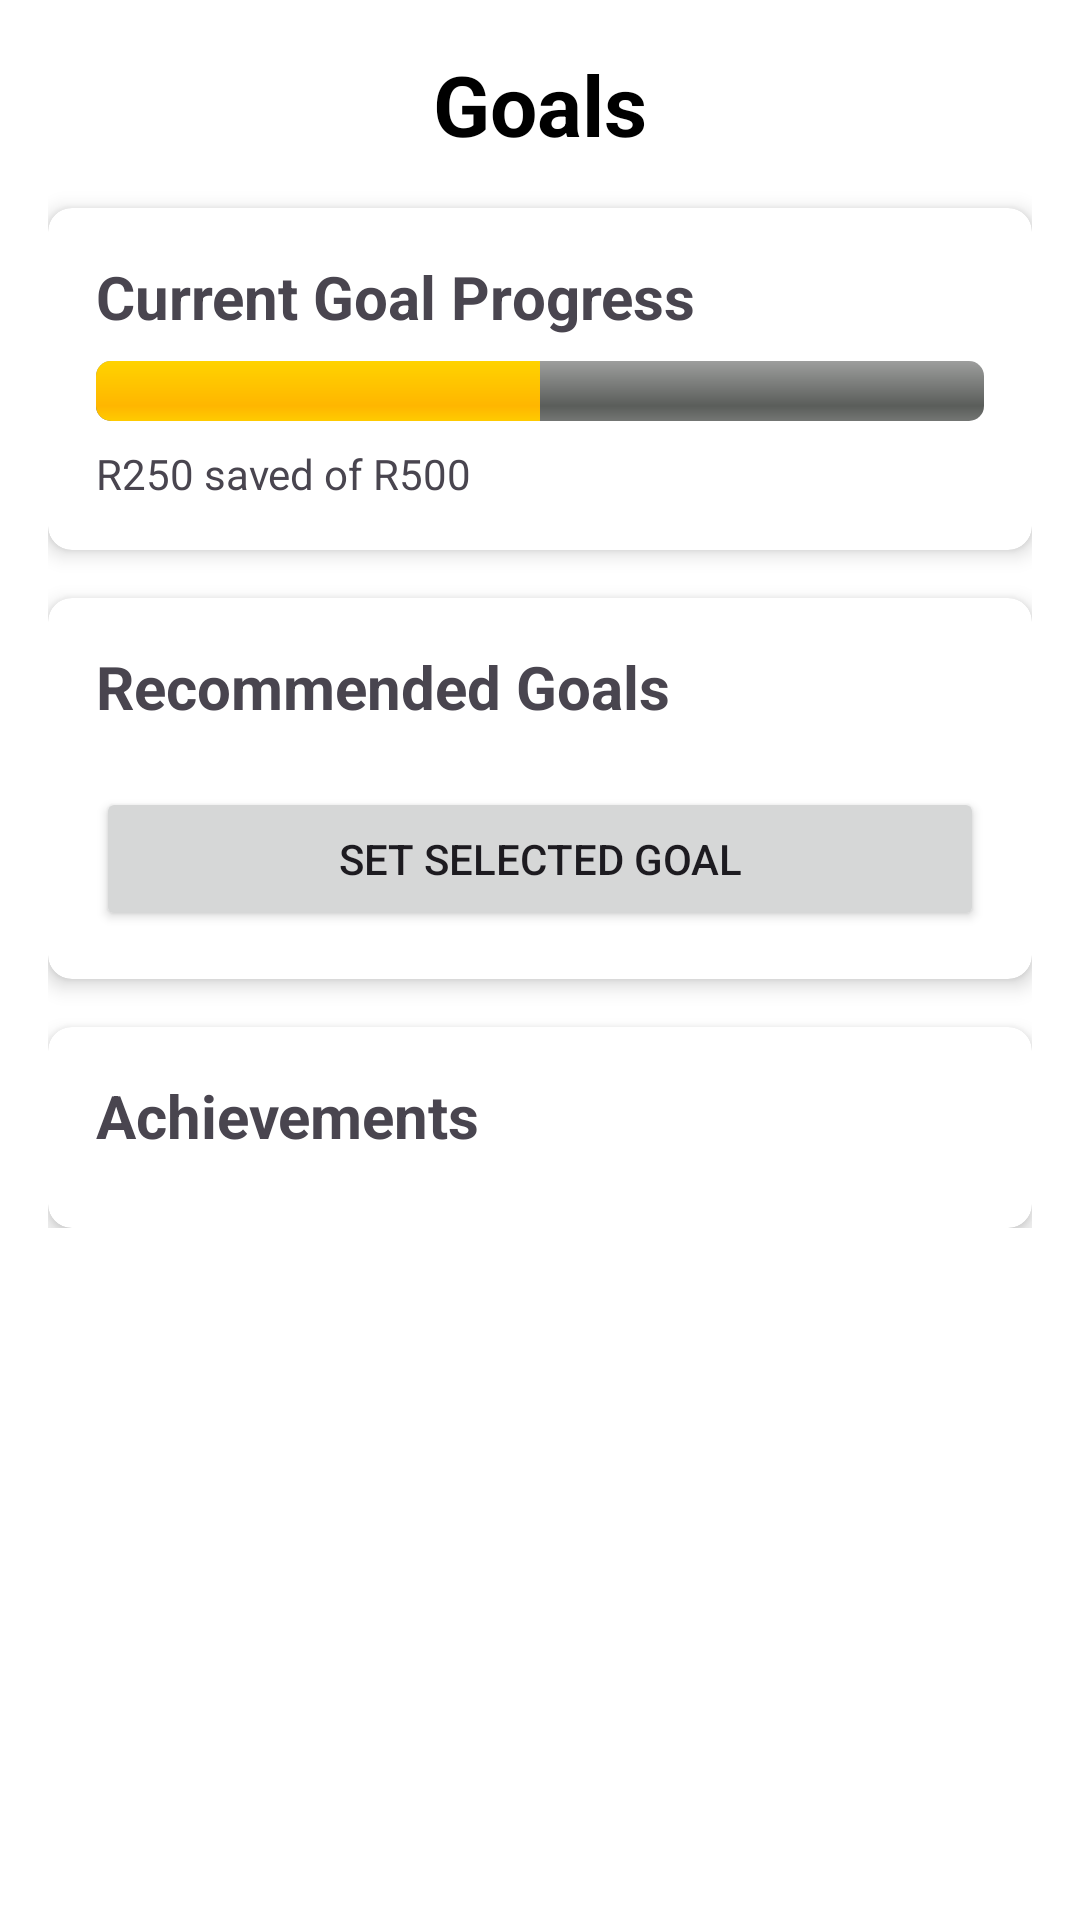

Layout XML and referenced resources for this Android screen:
<!-- AndroidManifest.xml: application theme Theme.OdysseyAPp -->
<!-- res/layout/fragment_goals.xml -->
<?xml version="1.0" encoding="utf-8"?>
<ScrollView xmlns:android="http://schemas.android.com/apk/res/android"
    xmlns:app="http://schemas.android.com/apk/res-auto"
    android:layout_width="match_parent"
    android:layout_height="match_parent"
    android:padding="16dp"
    android:background="#FFFFFF">

    <LinearLayout
        android:orientation="vertical"
        android:layout_width="match_parent"
        android:layout_height="wrap_content">

        
        <TextView
            android:id="@+id/goalPageTitle"
            android:layout_width="wrap_content"
            android:layout_height="wrap_content"
            android:text="Goals"
            android:textSize="28sp"
            android:textStyle="bold"
            android:textColor="#000000"
            android:layout_gravity="center_horizontal"
            android:layout_marginBottom="16dp" />

        
        <androidx.cardview.widget.CardView
            android:layout_width="match_parent"
            android:layout_height="wrap_content"
            android:layout_marginBottom="16dp"
            app:cardElevation="4dp"
            app:cardCornerRadius="8dp">

            <LinearLayout
                android:orientation="vertical"
                android:padding="16dp"
                android:layout_width="match_parent"
                android:layout_height="wrap_content">

                <TextView
                    android:id="@+id/currentGoalTitle"
                    android:layout_width="wrap_content"
                    android:layout_height="wrap_content"
                    android:text="Current Goal Progress"
                    android:textSize="20sp"
                    android:textStyle="bold"
                    android:layout_marginBottom="8dp" />

                <ProgressBar
                    android:id="@+id/goalProgressBar"
                    android:layout_width="match_parent"
                    android:layout_height="wrap_content"
                    android:progress="50"
                    android:max="100"
                    style="@android:style/Widget.ProgressBar.Horizontal" />

                <TextView
                    android:id="@+id/goalProgressText"
                    android:layout_width="wrap_content"
                    android:layout_height="wrap_content"
                    android:text="R250 saved of R500"
                    android:layout_marginTop="8dp" />
            </LinearLayout>
        </androidx.cardview.widget.CardView>

        
        <androidx.cardview.widget.CardView
            android:layout_width="match_parent"
            android:layout_height="wrap_content"
            android:layout_marginBottom="16dp"
            app:cardElevation="4dp"
            app:cardCornerRadius="8dp">

            <LinearLayout
                android:orientation="vertical"
                android:padding="16dp"
                android:layout_width="match_parent"
                android:layout_height="wrap_content">

                <TextView
                    android:id="@+id/recommendedGoalsTitle"
                    android:layout_width="wrap_content"
                    android:layout_height="wrap_content"
                    android:text="Recommended Goals"
                    android:textSize="20sp"
                    android:textStyle="bold"
                    android:layout_marginBottom="8dp" />

                <LinearLayout
                    android:id="@+id/recommendedGoalsContainer"
                    android:layout_width="match_parent"
                    android:layout_height="wrap_content"
                    android:orientation="vertical" />

                <Button
                    android:id="@+id/chooseGoalButton"
                    android:layout_width="match_parent"
                    android:layout_height="wrap_content"
                    android:text="Set Selected Goal"
                    android:layout_marginTop="12dp" />
            </LinearLayout>
        </androidx.cardview.widget.CardView>

        
        <androidx.cardview.widget.CardView
            android:layout_width="match_parent"
            android:layout_height="wrap_content"
            app:cardElevation="4dp"
            app:cardCornerRadius="8dp">

            <LinearLayout
                android:orientation="vertical"
                android:padding="16dp"
                android:layout_width="match_parent"
                android:layout_height="wrap_content">

                <TextView
                    android:id="@+id/achievementsTitle"
                    android:layout_width="wrap_content"
                    android:layout_height="wrap_content"
                    android:text="Achievements"
                    android:textSize="20sp"
                    android:textStyle="bold"
                    android:layout_marginBottom="8dp" />

                <LinearLayout
                    android:id="@+id/achievementsContainer"
                    android:layout_width="match_parent"
                    android:layout_height="wrap_content"
                    android:orientation="vertical" />
            </LinearLayout>
        </androidx.cardview.widget.CardView>

    </LinearLayout>
</ScrollView>
<!-- resources referenced by this layout -->
<resources>
  <style name="Theme.OdysseyAPp" parent="Base.Theme.OdysseyAPp" />
  <style name="Base.Theme.OdysseyAPp" parent="Theme.Material3.DayNight.NoActionBar">
          
          
      </style>
</resources>
